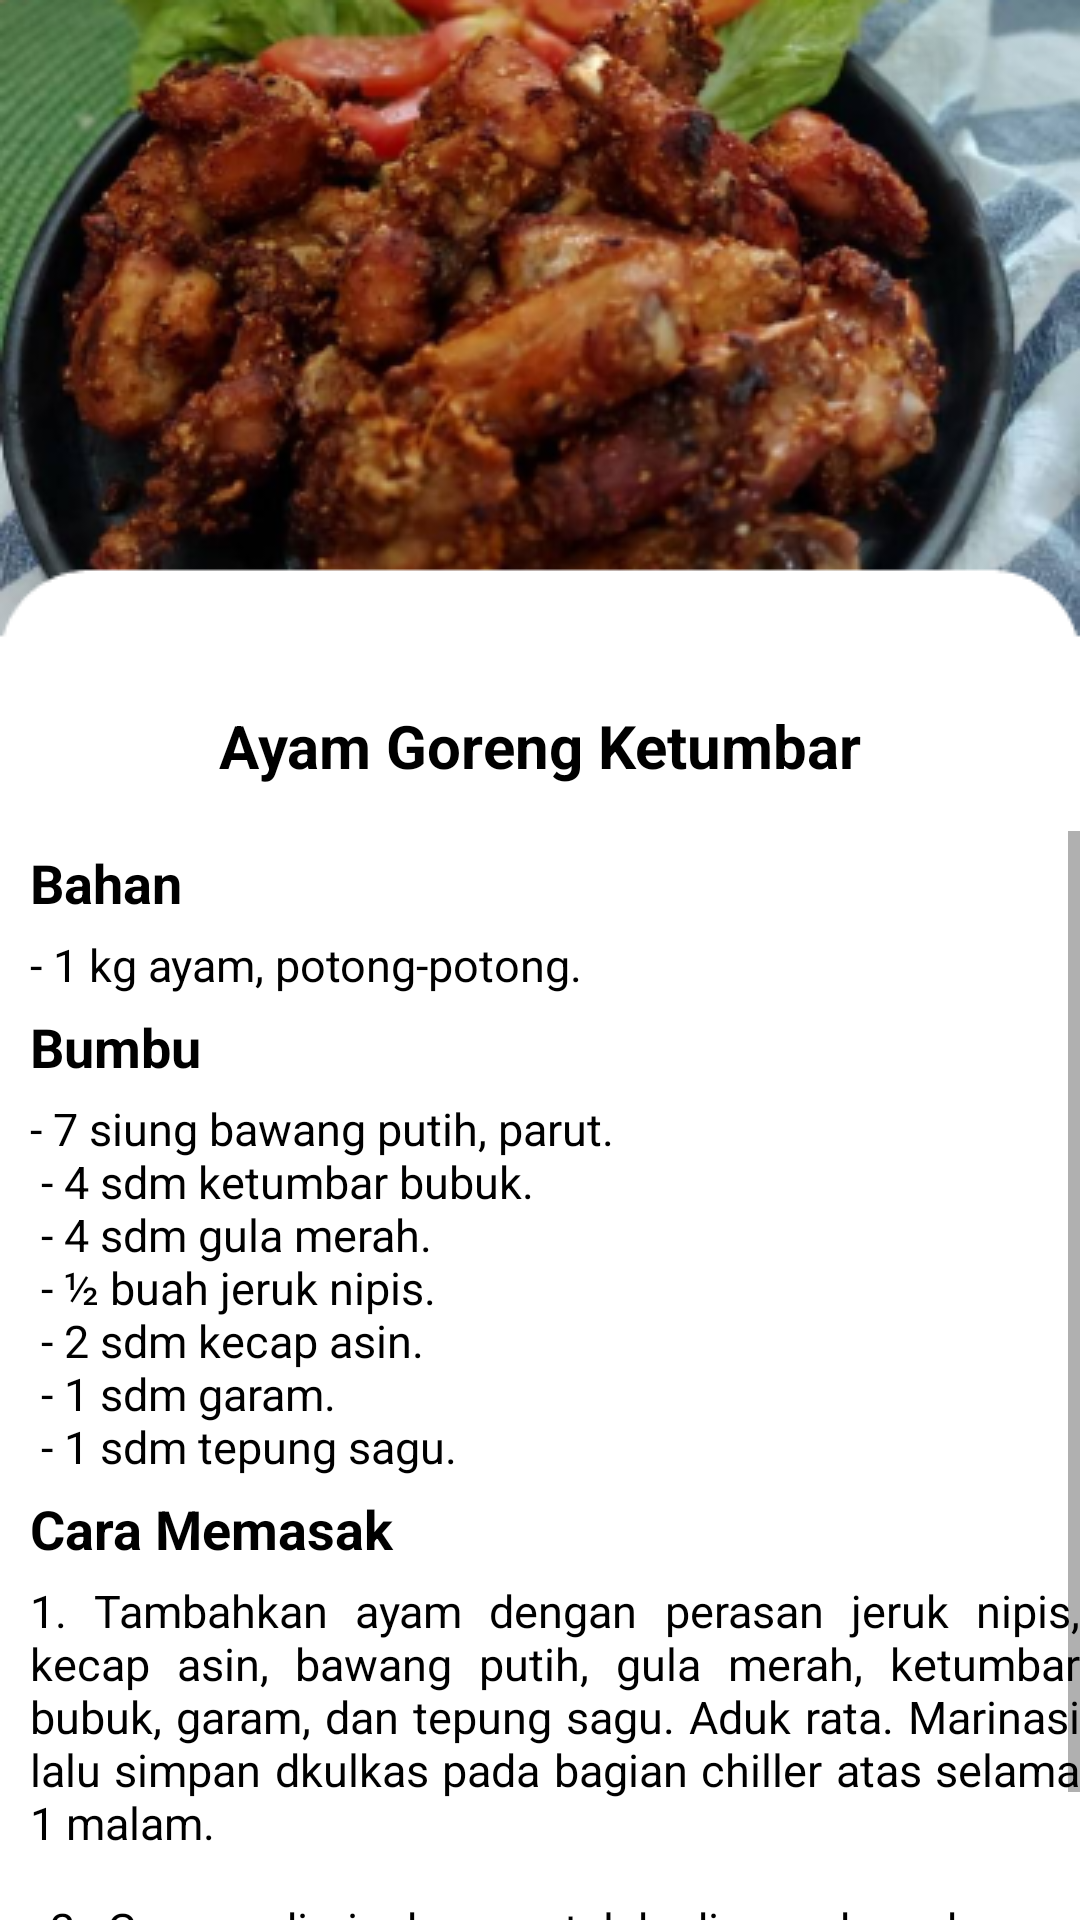

Produce the Android XML layout that renders to this screen, including the resource entries it uses.
<!-- AndroidManifest.xml: application theme Theme.ResepMakanan -->
<!-- res/layout/activity_aymgoreng.xml -->
<?xml version="1.0" encoding="utf-8"?>
<LinearLayout xmlns:android="http://schemas.android.com/apk/res/android"
    xmlns:app="http://schemas.android.com/apk/res-auto"
    xmlns:tools="http://schemas.android.com/tools"
    android:layout_width="match_parent"
    android:layout_height="match_parent"
    android:orientation="vertical"
    android:background="@drawable/bgaymgoreng"
    tools:context=".aymgoreng">
    <ImageView
        android:layout_width="50dp"
        android:layout_height="35dp"
        android:src="@drawable/ic_action_name"
        android:outlineAmbientShadowColor="@color/black"
        android:outlineSpotShadowColor="@color/black"
        android:onClick="imgback"
        />
    <TextView
        android:layout_width="wrap_content"
        android:layout_height="wrap_content"
        android:text="Ayam Goreng Ketumbar"
        android:textColor="@color/black"
        android:textStyle="bold"
        android:textSize="20sp"
        android:paddingTop="200sp"
        android:paddingBottom="15dp"
        android:textAlignment="center"
        android:layout_gravity="center_horizontal"
        />
    <ScrollView
        android:layout_width="wrap_content"
        android:layout_height="wrap_content">
        <LinearLayout
            android:layout_width="wrap_content"
            android:layout_height="wrap_content"
            android:orientation="vertical">
            <TextView
                android:layout_width="wrap_content"
                android:layout_height="wrap_content"
                android:text="Bahan"
                android:textColor="@color/black"
                android:textStyle="bold"
                android:textSize="18sp"
                android:paddingTop="5sp"
                android:paddingBottom="5dp"
                android:paddingLeft="10dp"
                />
            <TextView
                android:layout_width="wrap_content"
                android:layout_height="wrap_content"
                android:text="@string/bhnaymgoreng"
                android:textColor="@color/black"
                android:textSize="15sp"
                android:paddingLeft="10dp"
                />
            <TextView
                android:layout_width="wrap_content"
                android:layout_height="wrap_content"
                android:text="Bumbu"
                android:textColor="@color/black"
                android:textStyle="bold"
                android:textSize="18sp"
                android:paddingTop="5sp"
                android:paddingBottom="5dp"
                android:paddingLeft="10dp"
                />
            <TextView
                android:layout_width="wrap_content"
                android:layout_height="wrap_content"
                android:text="@string/bmaymgoreng"
                android:textColor="@color/black"
                android:textSize="15sp"
                android:paddingLeft="10dp"
                />

            <TextView
                android:layout_width="wrap_content"
                android:layout_height="wrap_content"
                android:text="Cara Memasak"
                android:textColor="@color/black"
                android:textStyle="bold"
                android:textSize="18sp"
                android:paddingTop="5sp"
                android:paddingBottom="5dp"
                android:paddingLeft="10dp"
                />
            <TextView
                android:layout_width="wrap_content"
                android:layout_height="wrap_content"
                android:text="@string/cmaymgoreng"
                android:justificationMode="inter_word"
                android:textColor="@color/black"
                android:textSize="15sp"
                android:paddingLeft="10dp"
                />
        </LinearLayout>
    </ScrollView>

</LinearLayout>
<!-- resources referenced by this layout -->
<resources>
  <color name="black">#FF000000</color>
  <!-- drawable bgaymgoreng: png bitmap (drawable, 150897 bytes) -->
  <string name="bhnaymgoreng">- 1 kg ayam, potong-potong.</string>
  <string name="bmaymgoreng">- 7 siung bawang putih, parut.\n
          <br>- 4 sdm ketumbar bubuk.</br>\n
          <br>- 4 sdm gula merah.</br>\n
          <br>- ½ buah jeruk nipis.</br>\n
          <br>- 2 sdm kecap asin.</br>\n
          <br>- 1 sdm garam.</br>\n
          <br>- 1 sdm tepung sagu.</br>
  
      </string>
  <string name="cmaymgoreng">1. Tambahkan ayam dengan perasan jeruk nipis, kecap asin, bawang putih, gula merah, ketumbar bubuk,
              garam, dan tepung sagu. Aduk rata. Marinasi lalu simpan dkulkas pada bagian chiller atas selama 1 malam.\n\n
          <br>2. Goreng diminak yang telah dipanaskan dengan api kecil. Goring sampai ayam matang. Angkat dan sajikan.</br>
      </string>
  <style name="Theme.ResepMakanan" parent="Theme.MaterialComponents.DayNight.NoActionBar">
          
          <item name="colorPrimary">@color/purple_500</item>
          <item name="colorPrimaryVariant">@color/purple_700</item>
          <item name="colorOnPrimary">@color/white</item>
          
          <item name="colorSecondary">@color/teal_200</item>
          <item name="colorSecondaryVariant">@color/teal_700</item>
          <item name="colorOnSecondary">@color/black</item>
          
          <item name="android:statusBarColor" tools:targetApi="l">?attr/colorPrimaryVariant</item>
          
      </style>
  <color name="purple_500">#FF6200EE</color>
  <color name="purple_700">#FF3700B3</color>
  <color name="white">#FFFFFFFF</color>
  <color name="teal_200">#FF03DAC5</color>
  <color name="teal_700">#FF018786</color>
</resources>
